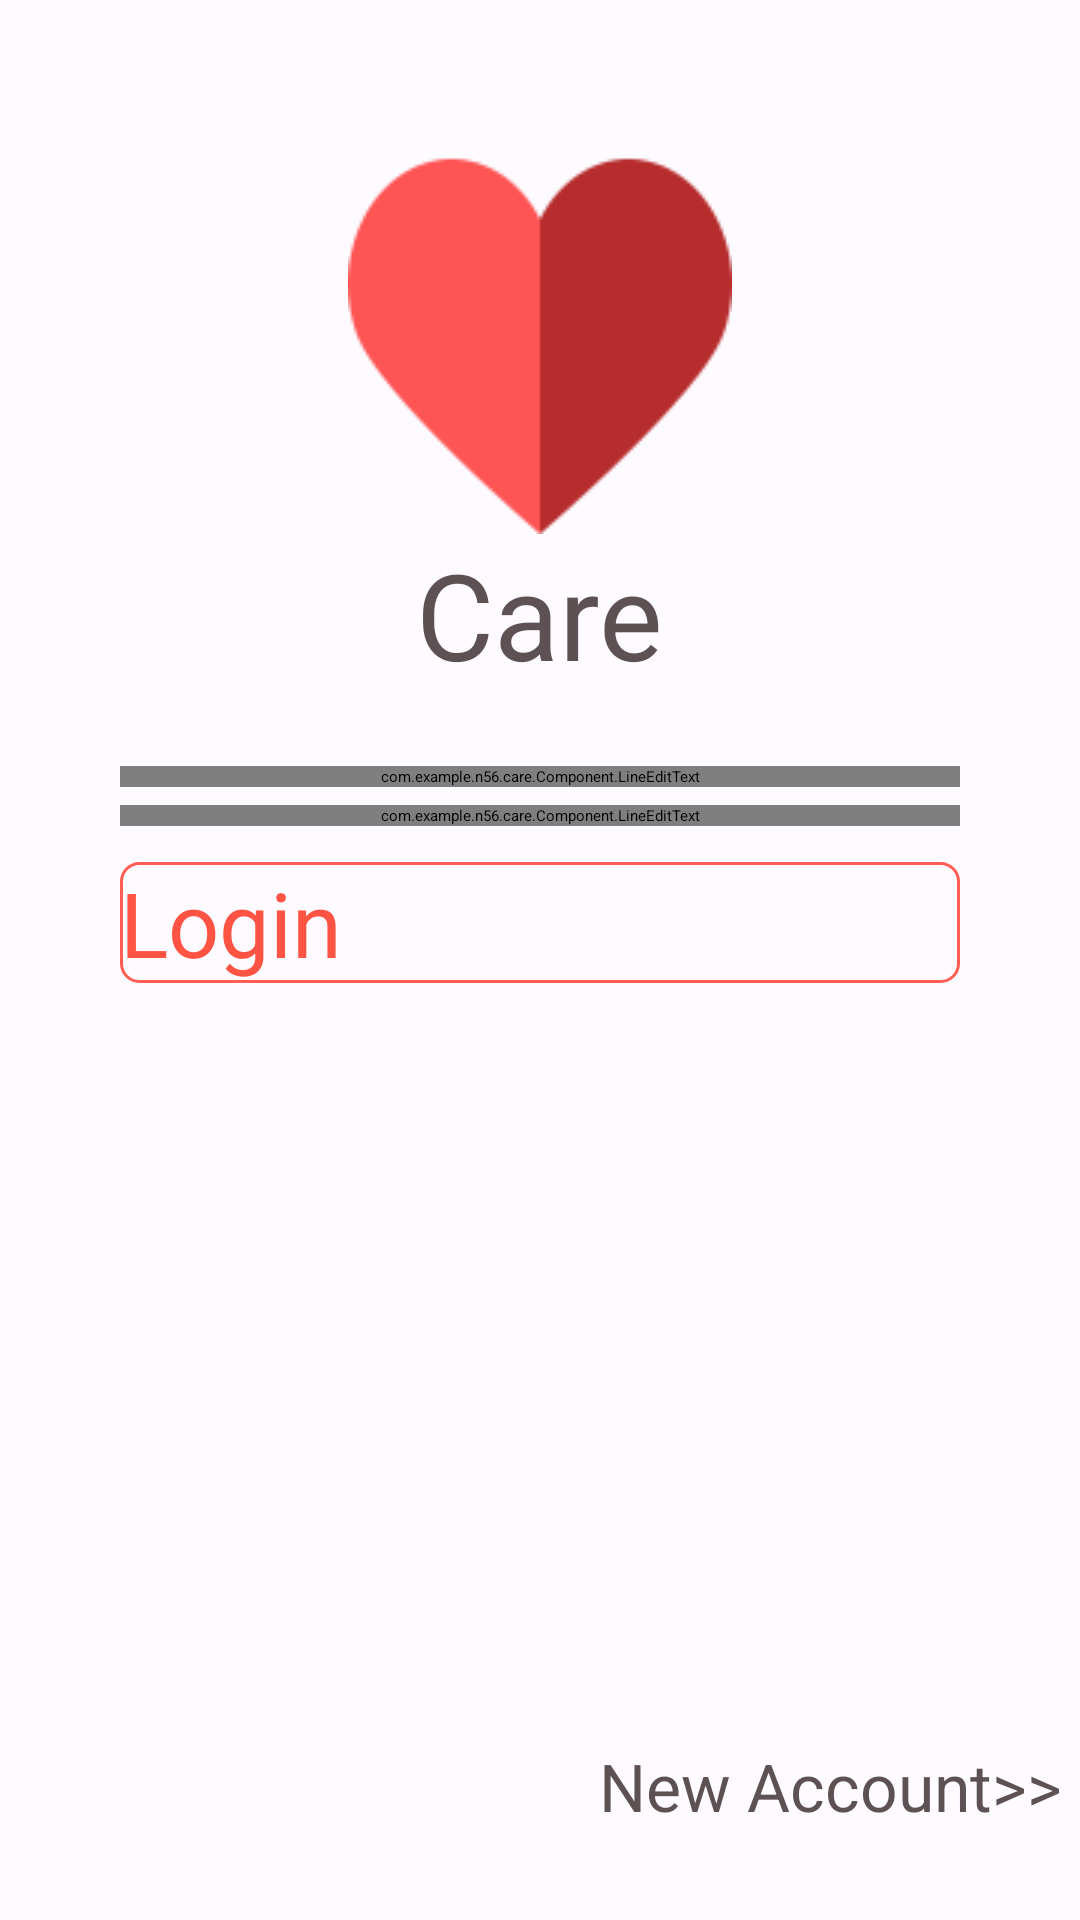

Produce the Android XML layout that renders to this screen, including the resource entries it uses.
<!-- AndroidManifest.xml: application theme theme_fullScreen -->
<!-- res/layout/activity_login.xml -->
<RelativeLayout xmlns:android="http://schemas.android.com/apk/res/android"
                xmlns:tools="http://schemas.android.com/tools"
               android:id="@+id/loginView"
                android:layout_width="fill_parent"
                android:layout_height="fill_parent"
                android:background="@color/normal_background"
                tools:context=".Login"
                android:clickable="false">

    <RelativeLayout
        android:id="@+id/ring_holder"
        android:layout_alignParentTop="true"
        android:layout_alignParentRight="true"
        android:layout_width="@dimen/ring_size"
        android:layout_height="@dimen/ring_size"/>

    <ImageView
        android:id="@+id/appLogo"
        android:background="@drawable/care"
        android:layout_marginTop="50dp"
        android:layout_centerHorizontal="true"
        android:layout_width="wrap_content"
        android:layout_height="wrap_content"/>

    <TextView
        android:id="@+id/appName"
        android:text="@string/app_name"
        android:textSize="40sp"
        android:textColor="@color/normal_text_color"
        android:layout_centerHorizontal="true"
        android:layout_below="@+id/appLogo"
        android:layout_width="wrap_content"
        android:layout_height="wrap_content"/>

        <com.example.n56.care.Component.LineEditText
            android:id="@+id/phoneNumberEditText"
            android:hint="@string/activity_login_hint_phone"
            android:textCursorDrawable="@null"
            android:textSize="28sp"
            android:textColor="@color/normal_text_color"
            android:layout_centerHorizontal="true"
            android:layout_below="@+id/appName"
            android:layout_marginTop="24dp"
            android:layout_width="280dp"
            android:layout_height="wrap_content"/>


    <com.example.n56.care.Component.LineEditText
        android:inputType="textPassword"
        android:id="@+id/passwordEditText"
        android:hint="@string/activity_login_hint_password"
        android:textCursorDrawable="@null"
        android:textColor="@color/normal_text_color"
        android:textSize="@dimen/normal_text_size"
        android:layout_centerHorizontal="true"
        android:layout_below="@+id/phoneNumberEditText"
        android:layout_marginTop="6dp"
        android:layout_width="280dp"
        android:singleLine="true"
        android:layout_height="wrap_content"/>

    <Button
        android:id="@+id/loginButton"
        android:layout_centerHorizontal="true"
        android:text="@string/activity_login_login"
        android:textSize="@dimen/normal_text_size"
        android:textColor="#ffff5344"
        android:typeface = "sans"
        android:layout_below="@+id/passwordEditText"
        android:layout_marginTop="12dp"
        android:background="@drawable/shape_login"
        android:layout_width="280dp"
        android:layout_height="wrap_content"/>

    <TextView
        android:id="@+id/registerTextView"
        android:textColor="@color/normal_text_color"
        android:layout_alignParentBottom="true"
        android:layout_marginBottom="30dp"
        android:layout_alignParentRight="true"
        android:layout_marginRight="6dp"
        android:textSize="22sp"
        android:text="@string/activity_login_new"
        android:layout_width="wrap_content"
        android:layout_height="wrap_content"
        />
</RelativeLayout>
<!-- resources referenced by this layout -->
<resources>
  <color name="normal_background">#fffdfbff</color>
  <color name="normal_text_color">#ce36282a</color>
  <dimen name="normal_text_size">30sp</dimen>
  <dimen name="ring_size">80dp</dimen>
  <!-- drawable care: png bitmap (drawable, 19985 bytes) -->
  <!-- drawable shape_login (drawable) -->
  <?xml version="1.0" encoding="utf-8"?>
  <selector xmlns:android="http://schemas.android.com/apk/res/android">
  
      <item android:state_pressed="true">
          
          <shape>
              <stroke android:color="#ffff675f" android:width="1dp"/>
              <gradient android:startColor="#fffffefd"
                        android:endColor="#fffefdff"/>
              <corners android:radius="6dp" />
          </shape>
      </item>
  
      <item android:state_focused="false">
          
          <shape>
              <stroke android:color="#ffff5e54" android:width="1dp"/>
              <gradient android:startColor="#00FFFFFF" />
              <corners android:radius="6dp" />
          </shape>
      </item>
  
  </selector>
  <string name="activity_login_hint_password">Password</string>
  <string name="activity_login_hint_phone">Phone Number</string>
  <string name="activity_login_login">Login</string>
  <string name="activity_login_new">New Account&gt;&gt;</string>
  <string name="app_name">Care</string>
  <style name="theme_fullScreen">
              
              <item name="android:windowNoTitle">true</item>
              
              <item name="android:windowFullscreen">true</item>
  
          </style>
</resources>
